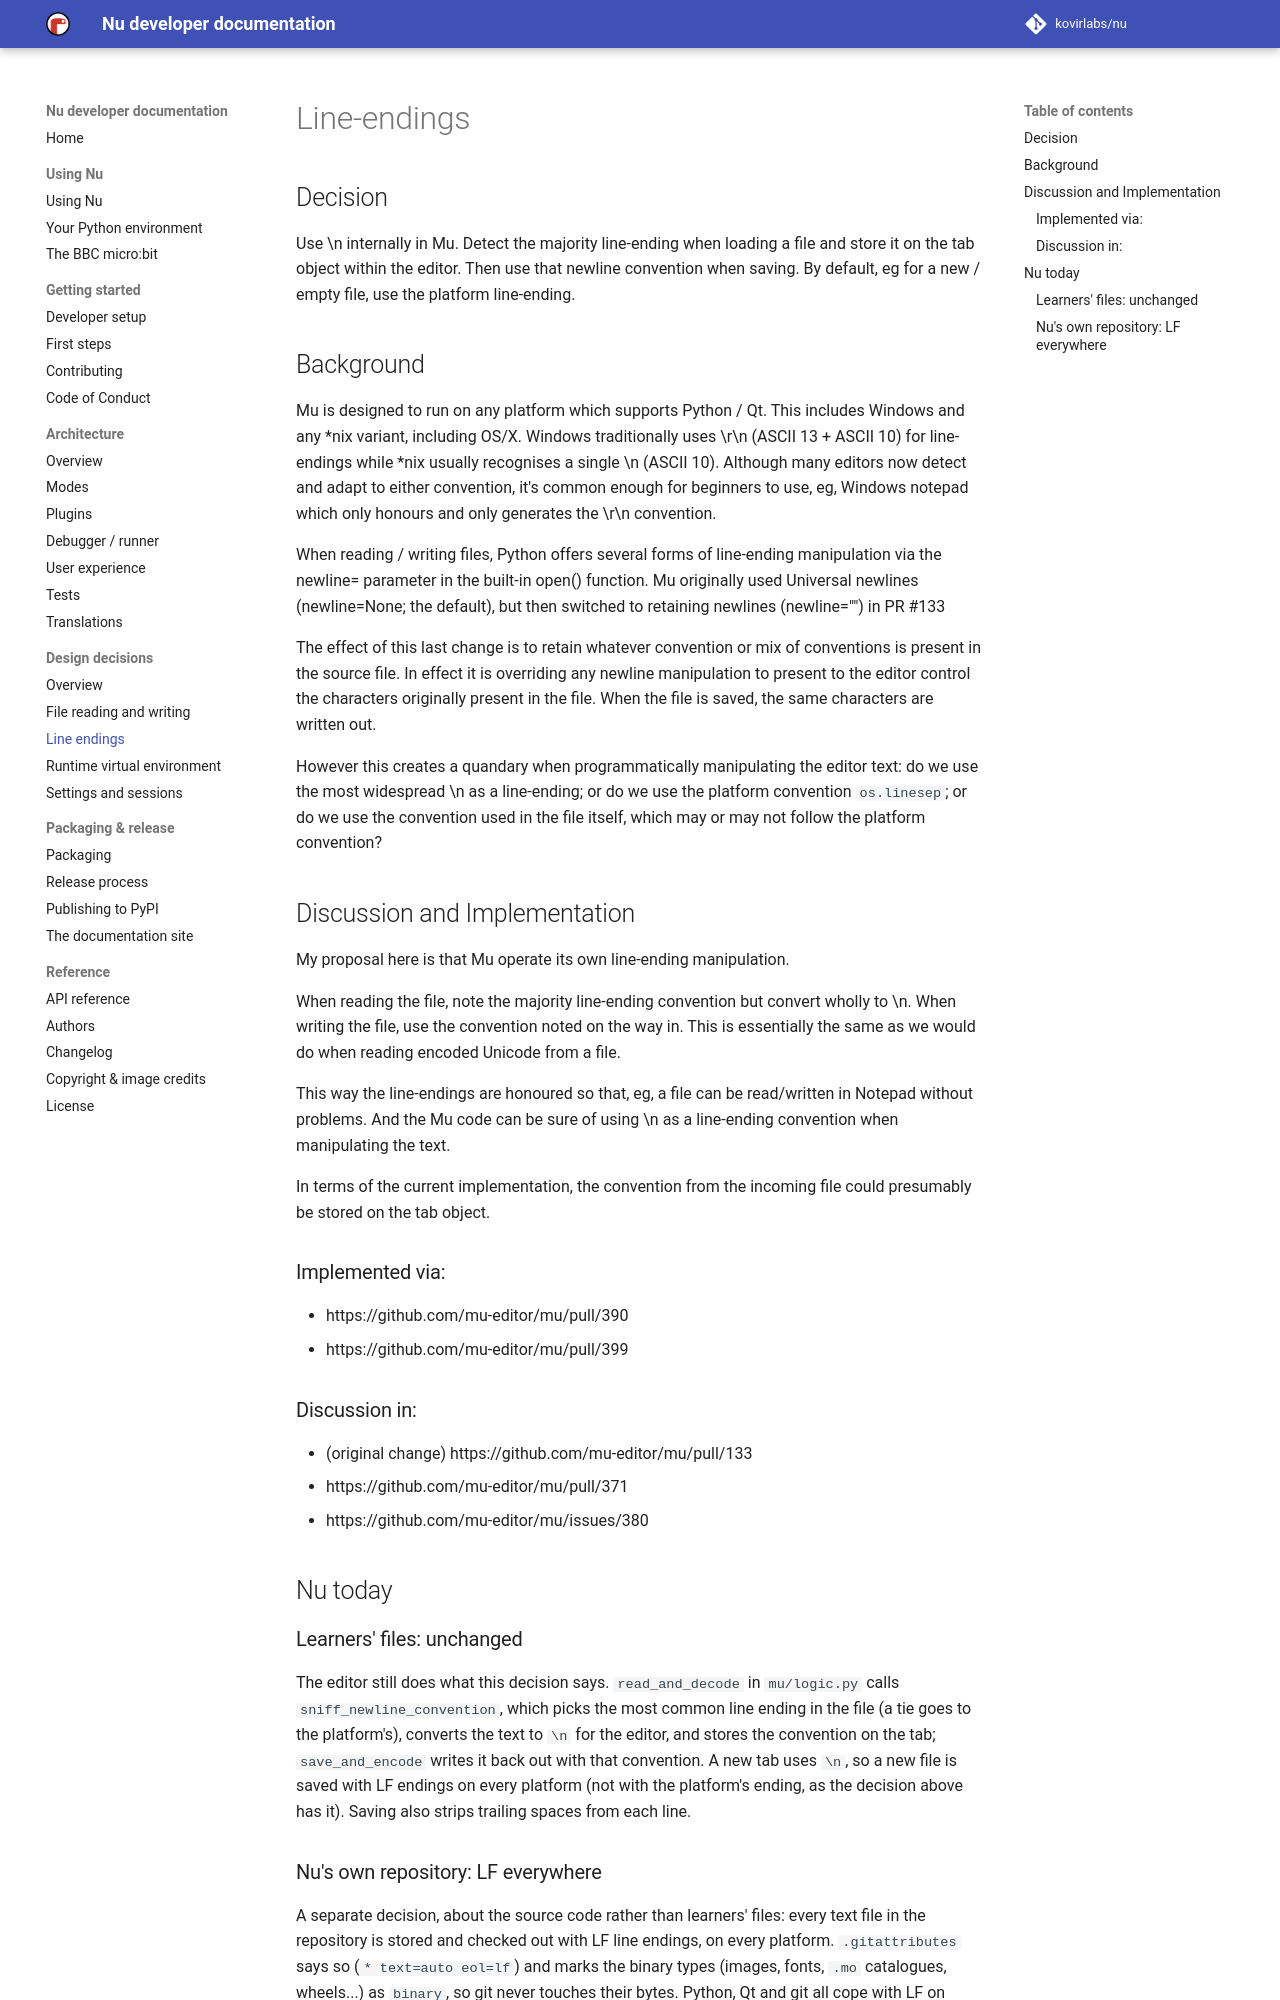

repository: kovirlabs/nu · page: design/line-endings/index.html · generator: mkdocs

# Line-endings

## Decision

Use \n internally in Mu. Detect the majority line-ending when loading a file
and store it on the tab object within the editor. Then use that newline
convention when saving. By default, eg for a new / empty file, use the
platform line-ending.

## Background

Mu is designed to run on any platform which supports Python / Qt. This includes
Windows and any \*nix variant, including OS/X. Windows traditionally uses \r\n
(ASCII 13 + ASCII 10) for line-endings while \*nix usually recognises a single
\n (ASCII 10). Although many editors now detect and adapt to either convention,
it's common enough for beginners to use, eg, Windows notepad which only honours
and only generates the \r\n convention.

When reading / writing files, Python offers several forms of line-ending
manipulation via the newline= parameter in the built-in open() function.
Mu originally used Universal newlines (newline=None; the default), but then
switched to retaining newlines (newline="") in PR #133

The effect of this last change is to retain whatever convention or mix of
conventions is present in the source file. In effect it is overriding any
newline manipulation to present to the editor control the characters originally
present in the file. When the file is saved, the same characters are written
out.

However this creates a quandary when programmatically manipulating the editor
text: do we use the most widespread \n as a line-ending; or do we use the
platform convention `os.linesep`; or do we use the convention used in the
file itself, which may or may not follow the platform convention?

## Discussion and Implementation

My proposal here is that Mu operate its own line-ending manipulation.

When reading the file, note the majority line-ending convention but
convert wholly to \n. When writing the file, use the convention noted
on the way in. This is essentially the same as we would do when reading
encoded Unicode from a file.

This way the line-endings are honoured so that, eg, a file can be read/written
in Notepad without problems. And the Mu code can be sure of using
\n as a line-ending convention when manipulating the text.

In terms of the current implementation, the convention from the incoming
file could presumably be stored on the tab object.

### Implemented via:

* https://github.com/mu-editor/mu/pull/390
* https://github.com/mu-editor/mu/pull/399

### Discussion in:

* (original change) https://github.com/mu-editor/mu/pull/133
* https://github.com/mu-editor/mu/pull/371
* https://github.com/mu-editor/mu/issues/380

## Nu today

### Learners' files: unchanged

The editor still does what this decision says. `read_and_decode` in
`mu/logic.py` calls `sniff_newline_convention`, which picks the most common
line ending in the file (a tie goes to the platform's), converts the text to
`\n` for the editor, and stores the convention on the tab; `save_and_encode`
writes it back out with that convention. A new tab uses `\n`, so a new file
is saved with LF endings on every platform (not with the platform's ending,
as the decision above has it). Saving also strips trailing
spaces from each line.
